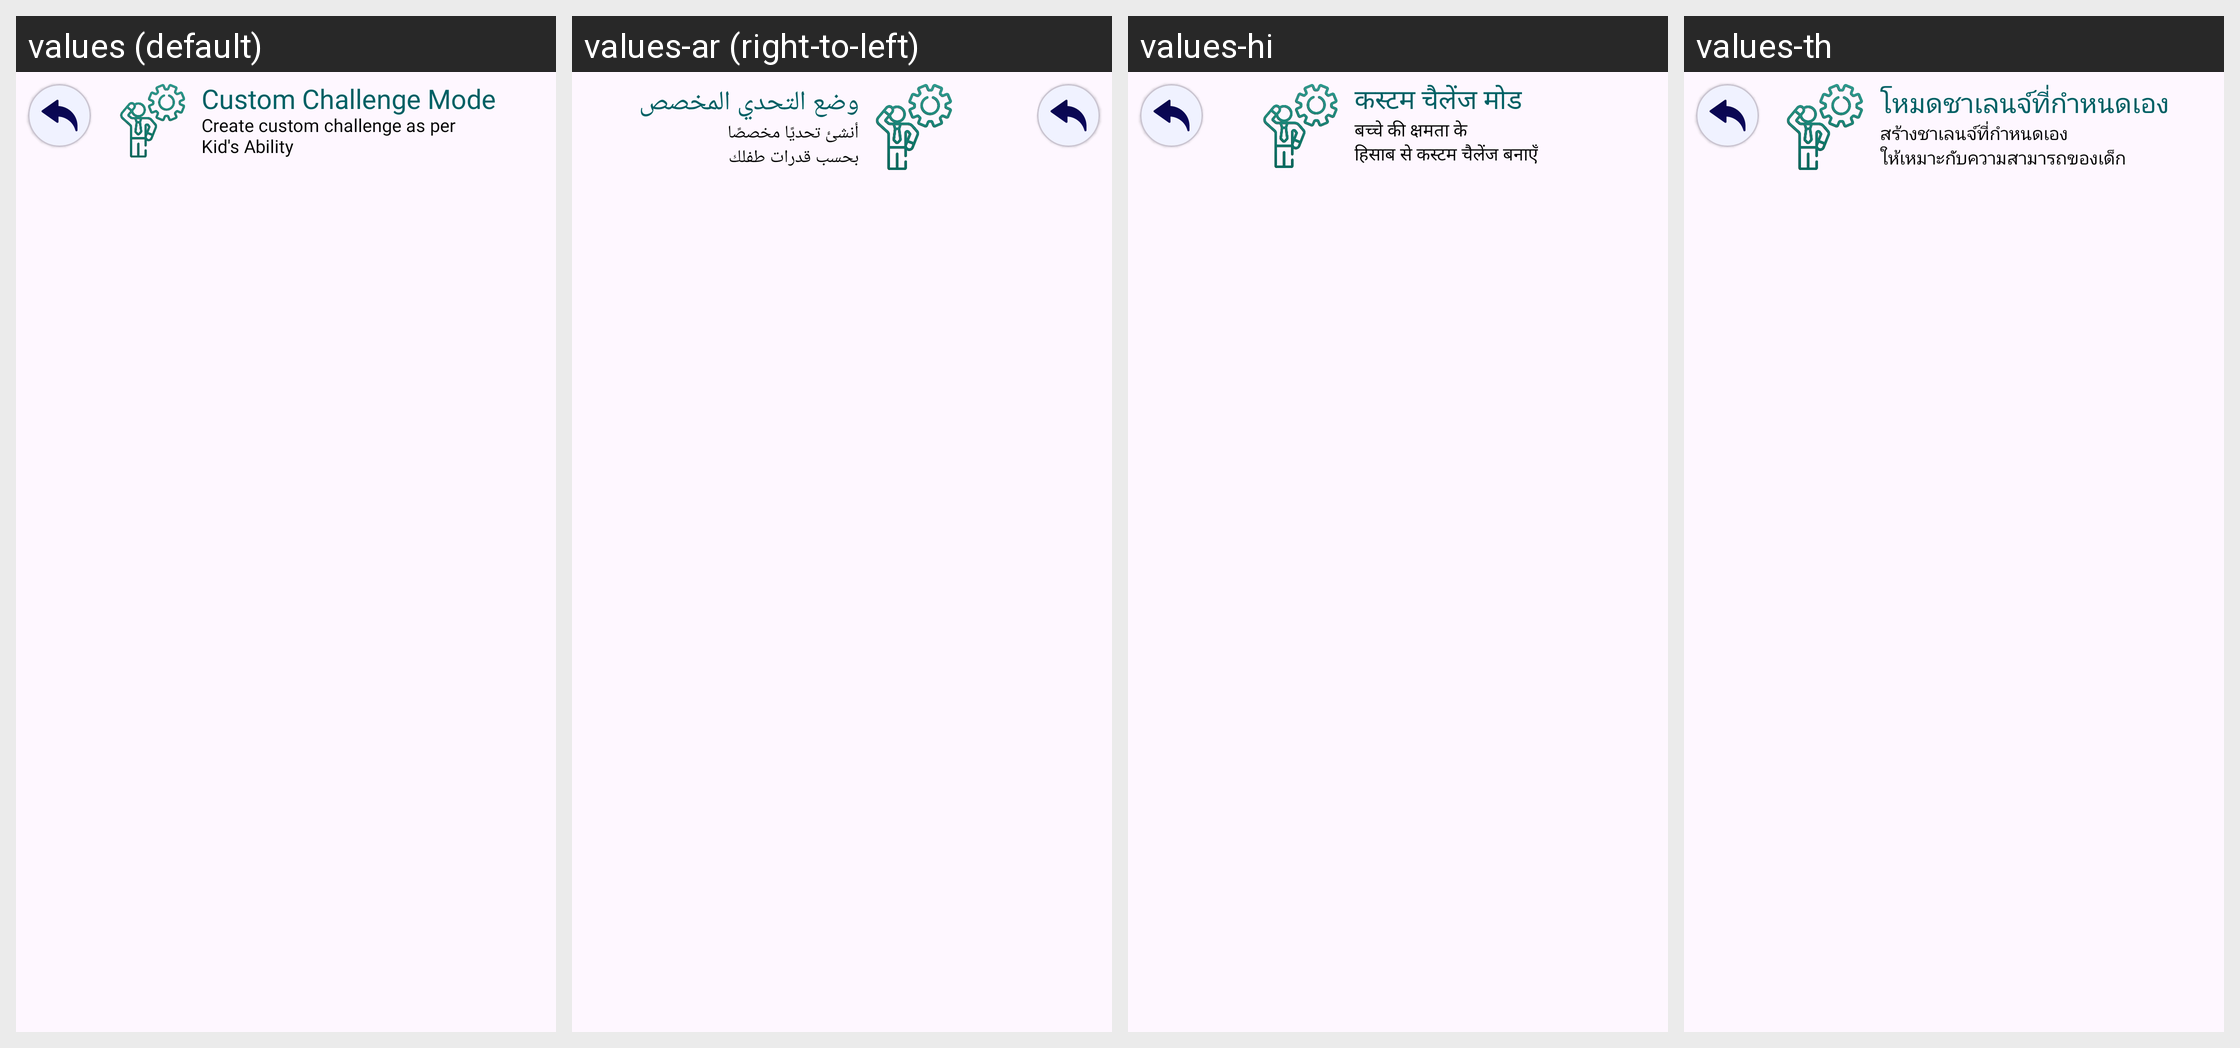

This grid shows one Android layout under several languages. Give, for every string resource on the screen, its name, the default text and each shown locale's text.
Android screen res/layout/fragment_custom_challenge.xml rendered under 4 locales, left to right: values (default), values-ar (right-to-left), values-hi, values-th. Device: Nexus 5 (rendered at 1080×1920; each locale shown at half size, 540×960, under a caption strip naming it); theme Theme.MyApplication.
Other locales in the repository, not shown: values-de, values-es, values-fr, values-in, values-ja, values-ko, values-pt, values-ru, values-tr, values-vi, values-zh.
Strings drawn on this screen, with the default value and each locale's value (text and hints the layout hard-codes, and strings that could not be matched under every locale, appear in the picture but are not listed):

custom_challenge_mode
  values: Custom Challenge Mode
  values-ar: وضع التحدي المخصص
  values-hi: कस्टम चैलेंज मोड
  values-th: โหมดชาเลนจ์ที่กำหนดเอง

create_custom_challenge_as_per_your_kid_s_ability
  values: Create custom challenge as per
      Kid's Ability
  values-ar: أنشئ تحديًا مخصصًا
      بحسب قدرات طفلك
  values-hi: बच्चे की क्षमता के
      हिसाब से कस्टम चैलेंज बनाएँ
  values-th: สร้างชาเลนจ์ที่กำหนดเอง
      ให้เหมาะกับความสามารถของเด็ก
